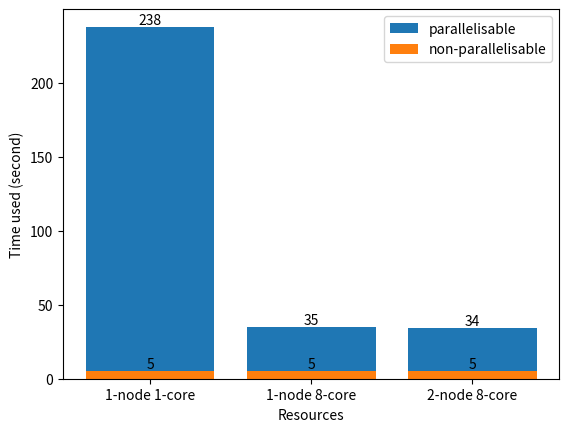

This chart was generated by the following Python code:
import matplotlib.pyplot as plt

x = ['1-node 1-core', '1-node 8-core', '2-node 8-core']
y = [238, 35, 34]
avg = (y[1] + y[2]) / 2
time_seq = round(avg - (y[0] - avg) / 7)
y_seq = [time_seq] * 3

plt.tight_layout()
plt.bar(x, y, label='parallelisable')
plt.bar(x, y_seq, label='non-parallelisable')
for a, b in enumerate(y):
    plt.text(a, b, str(b), ha='center', va='bottom')
for a, b in enumerate(y_seq):
    plt.text(a, b, str(b), ha='center', va='bottom')

plt.xlabel("Resources")
plt.ylabel("Time used (second)")
plt.legend()
plt.savefig('cf.png')
